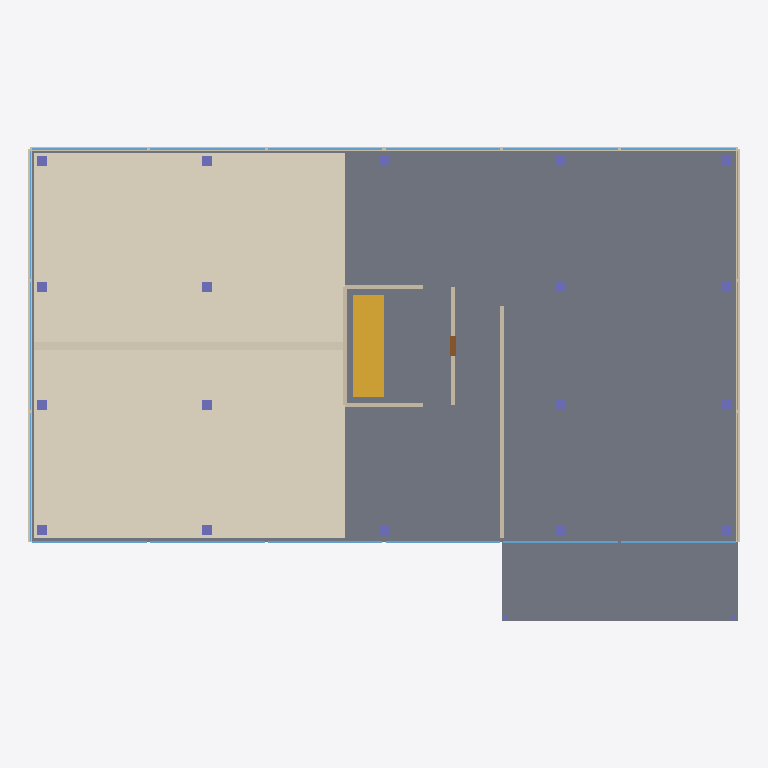
Plan cut of the same IFC building model at storey 'Level 1' (level 0.00 m, cut at 1.40 m), seen from above with north up, elements coloured by IFC class: 18 windows (light blue), 18 columns (violet), 8 walls (beige), 2 slabs (grey), 2 coverings (cream), 1 stair (yellow), 1 door (brown). Cut surfaces are drawn darker.
Extent 36.2 m × 24.1 m × 42.1 m (x, y, z). Storeys (13): Level 1 at 0.00 m; Level 2 at 3.40 m; Level 3 at 6.80 m; Level 4 at 10.20 m; Level 5 at 13.60 m; Level 6 at 17.00 m; Level 7 at 20.40 m; Level 8 at 23.80 m; Level 9 at 27.20 m; Level 10 at 30.60 m; Level 11 at 34.00 m; Level 12 at 37.40 m; Roof at 40.80 m. Elements (649): 218 IfcColumn, 216 IfcWindow, 185 IfcWall, 15 IfcSlab, 12 IfcStair, 2 IfcCovering, 1 IfcDoor.

HEADER;
FILE_DESCRIPTION(('ViewDefinition [CoordinationView]'),'2;1');
FILE_NAME('','2026-11-01T18:37:40',(''),(''),'IfcOpenShell 0.9.0post1+b5e509b','IfcOpenShell 0.9.0post1+b5e509b','');
FILE_SCHEMA(('IFC4'));
ENDSEC;
DATA;
#1=IFCPROJECT('34SufvYZDF6u0pbdhixMk3',$,'[SYNTHETIC] RePermit sample',$,$,$,$,(#8),#3);
#10=IFCSITE('2fP5p7BFL1pwsefClcqeD1',$,'Site',$,$,$,$,$,$,$,$,$,$,$);
#11=IFCBUILDING('11YiQTpq1CKhsDM8NkuzRa',$,'Tower 7',$,$,$,$,$,$,$,$,$);
#14=IFCBUILDINGSTOREY('0MR2Z7oyf8ROa18iZ1VoCT',$,'Level 1',$,$,$,$,$,$,0.0);
#15=IFCBUILDINGSTOREY('1ztJNB1kP8AA98xZB1WpoC',$,'Level 2',$,$,$,$,$,$,3.4);
#16=IFCBUILDINGSTOREY('2RmqfQe0b0wQpboTYx3gdY',$,'Level 3',$,$,$,$,$,$,6.8);
#17=IFCBUILDINGSTOREY('0UZfJL0bf40xwnX49owwzh',$,'Level 4',$,$,$,$,$,$,10.2);
#18=IFCBUILDINGSTOREY('2vOcDVhoz9g8BXj2FDD35i',$,'Level 5',$,$,$,$,$,$,13.6);
#19=IFCBUILDINGSTOREY('0P_W0ciQj7RA_TJlQ0HbKe',$,'Level 6',$,$,$,$,$,$,17.0);
#20=IFCBUILDINGSTOREY('2YMMNnEUf9vgRIaF3$KE03',$,'Level 7',$,$,$,$,$,$,20.4);
#21=IFCBUILDINGSTOREY('32fItIVmzAFuY3ZccdZZZA',$,'Level 8',$,$,$,$,$,$,23.8);
#22=IFCBUILDINGSTOREY('0qDACvwwD60uVHjhAGRYEy',$,'Level 9',$,$,$,$,$,$,27.2);
#23=IFCBUILDINGSTOREY('1YEt5kvZH4m8SgRU5l6iNn',$,'Level 10',$,$,$,$,$,$,30.599999999999998);
#24=IFCBUILDINGSTOREY('1D3OfRfYX0zuXJ4u1J85Py',$,'Level 11',$,$,$,$,$,$,34.0);
#25=IFCBUILDINGSTOREY('3vjI3ZXkH92ATYhDcOesIY',$,'Level 12',$,$,$,$,$,$,37.4);
#26=IFCBUILDINGSTOREY('1MVXErmePBgBVA3JRgmjOj',$,'Roof',$,$,$,$,$,$,40.8);
#326=IFCSLAB('2$U$uIWpLQ78uhawjt07r3',$,'Floor L1',$,$,#344,#339,$,$);
#46=IFCCOVERING('33WOVNcETHEOsRNMqJe9H5',$,'Lobby floor finish',$,$,#65,#59,$,$);
#109=IFCSLAB('0PHARqP75LKQhF1lb_bZ0F',$,'Terrace deck',$,$,#127,#122,$,$);
#1347=IFCSTAIR('1Bb2pM5ZDHgQcfWDkATNr8',$,'Stair L1',$,$,#1365,#1360,$,$);
#66=IFCCOVERING('34ZXCZakvRKBMePc0Vnjl3',$,'Lobby wall lining',$,$,#84,#79,$,$);
#501=IFCWALL('1UV402CrbNavhebpQxBjNV',$,'Facade north sill L1',$,$,#519,#514,$,$);
#795=IFCWALL('2aYtIP4HvIOvZ6McnODO23',$,'Facade east sill L1',$,$,#813,#808,$,$);
#681=IFCWALL('1kC4pW1lrSUeZWe5KDL8Od',$,'Facade west sill L1',$,$,#699,#694,$,$);
#85=IFCWALL('1FTWbYANzTgvqzxX4z$_kB',$,'Restaurant wall',$,$,#103,#98,$,$);
#1251=IFCWALL('2yB_QsBGnHPer5BBi5Uc5_',$,'Core west L1',$,$,#1269,#1264,$,$);
#1323=IFCWALL('3l0xezJ9PQxBALQ40w5O9V',$,'Stair core wall',$,$,#1341,#1336,$,$);
#1299=IFCWALL('1sTQNqeJzOxe_euwal5x4M',$,'Core north L1',$,$,#1317,#1312,$,$);
#1275=IFCWALL('17mzq89fDItgEwfIYiVglO',$,'Core south L1',$,$,#1293,#1288,$,$);
#369=IFCWINDOW('1koz4cFgXQk9gMDr1NcE1R',$,'Window south 1 L1',$,$,#387,#382,$,$,$,$,$,$);
#391=IFCWINDOW('0ycu4Dhs9MvhVMVOuu22rp',$,'Window south 2 L1',$,$,#409,#404,$,$,$,$,$,$);
#457=IFCWINDOW('0vGoVEa_fVuxRuxlXo$9sN',$,'Window south 5 L1',$,$,#475,#470,$,$,$,$,$,$);
#479=IFCWINDOW('0ua0Akh2DP7PMvFWvpGklX',$,'Window south 6 L1',$,$,#497,#492,$,$,$,$,$,$);
#549=IFCWINDOW('0_WhdpX0LGugBgT26FPkxS',$,'Window north 1 L1',$,$,#567,#562,$,$,$,$,$,$);
#571=IFCWINDOW('15WaVWgNXG3vujO6B5eM8G',$,'Window north 2 L1',$,$,#589,#584,$,$,$,$,$,$);
#637=IFCWINDOW('3CLP7tKUbLFu47w2B3tSxr',$,'Window north 5 L1',$,$,#655,#650,$,$,$,$,$,$);
#659=IFCWINDOW('3DDWiodzfTbwtxB5STMzop',$,'Window north 6 L1',$,$,#677,#672,$,$,$,$,$,$);
#413=IFCWINDOW('1GH1STHcnKVh3$ZQe5HYiC',$,'Window south 3 L1',$,$,#431,#426,$,$,$,$,$,$);
#435=IFCWINDOW('1anOb87SLOrAG8oKxyddzY',$,'Window south 4 L1',$,$,#453,#448,$,$,$,$,$,$);
#593=IFCWINDOW('2YlWbRUyvR1Q1FC83lj85S',$,'Window north 3 L1',$,$,#611,#606,$,$,$,$,$,$);
#615=IFCWINDOW('0Lh9svWgrSZxvc4p4jvVkI',$,'Window north 4 L1',$,$,#633,#628,$,$,$,$,$,$);
#751=IFCWINDOW('1Z31BupvXHnRNmS8rhT1$w',$,'Window west 2 L1',$,$,#769,#764,$,$,$,$,$,$);
#729=IFCWINDOW('06hxZADAXPUw7CWr5JHA5r',$,'Window west 1 L1',$,$,#747,#742,$,$,$,$,$,$);
#773=IFCWINDOW('24LKLwRozSZOPi_MmqggxJ',$,'Window west 3 L1',$,$,#791,#786,$,$,$,$,$,$);
#843=IFCWINDOW('1X_AGsEJDMzBXJftwG7n4j',$,'Window east 1 L1',$,$,#861,#856,$,$,$,$,$,$);
#887=IFCWINDOW('32hyCZnVzLnhGbNBkfxiJp',$,'Window east 3 L1',$,$,#905,#900,$,$,$,$,$,$);
#865=IFCWINDOW('0x3q4Co_PRgOp8Aa3jfCLC',$,'Window east 2 L1',$,$,#883,#878,$,$,$,$,$,$);
#13944=IFCDOOR('28elj4D0XPiQYvvToNI25X',$,'Stair exit door',$,$,#13962,#13957,$,$,$,$,$,$);
#928=IFCCOLUMN('3UWFhy_vfUvASoZXMzLbqA',$,'Column 2 L1',$,$,#946,#941,$,$);
#909=IFCCOLUMN('12P42m6STRFAPm1ouWwYmr',$,'Column 1 L1',$,$,#927,#922,$,$);
#966=IFCCOLUMN('3QRMkiPMrQwe9GRhMV32T$',$,'Column 4 L1',$,$,#984,#979,$,$);
#947=IFCCOLUMN('09iX47yq1VA8ZLB7x9vKy$',$,'Column 3 L1',$,$,#965,#960,$,$);
#1004=IFCCOLUMN('1wTL02rEnN18TmYDE1ZFjF',$,'Column 6 L1',$,$,#1022,#1017,$,$);
#985=IFCCOLUMN('3LlLfSLgPNhwcsavY1KJyx',$,'Column 5 L1',$,$,#1003,#998,$,$);
#1042=IFCCOLUMN('1QKtWpYUrI3AvdZffDQUoR',$,'Column 8 L1',$,$,#1060,#1055,$,$);
#1023=IFCCOLUMN('3cPxtdvv5IZfazFmgFzvuC',$,'Column 7 L1',$,$,#1041,#1036,$,$);
#1080=IFCCOLUMN('1lvG0k3XnJ4PUkEnx71tO2',$,'Column 10 L1',$,$,#1098,#1093,$,$);
#1061=IFCCOLUMN('3OHTwyF$DTsxdyMD26GaVH',$,'Column 9 L1',$,$,#1079,#1074,$,$);
#1118=IFCCOLUMN('3StqED2nnOpu5WaQCMQQ4X',$,'Column 12 L1',$,$,#1136,#1131,$,$);
#1099=IFCCOLUMN('21dopf2HnV1eXsJBAllPpl',$,'Column 11 L1',$,$,#1117,#1112,$,$);
#1137=IFCCOLUMN('0QvJ3pk3XGkeX_NlRCqJ$W',$,'Column 13 L1',$,$,#1155,#1150,$,$);
#1156=IFCCOLUMN('2WND44hoXT8ArdADSfGfFq',$,'Column 14 L1',$,$,#1174,#1169,$,$);
#1194=IFCCOLUMN('3zi_aYoSjLyAj833WSXaGP',$,'Column 16 L1',$,$,#1212,#1207,$,$);
#1175=IFCCOLUMN('0s6g53bKbQYQjXyHr3Qe0r',$,'Column 15 L1',$,$,#1193,#1188,$,$);
#1213=IFCCOLUMN('3fS1ejGiXV3gNWAQtUSxsB',$,'Column 17 L1',$,$,#1231,#1226,$,$);
#1232=IFCCOLUMN('0OwBguFRvPxQYKYWSIDUBm',$,'Column 18 L1',$,$,#1250,#1245,$,$);
ENDSEC;
